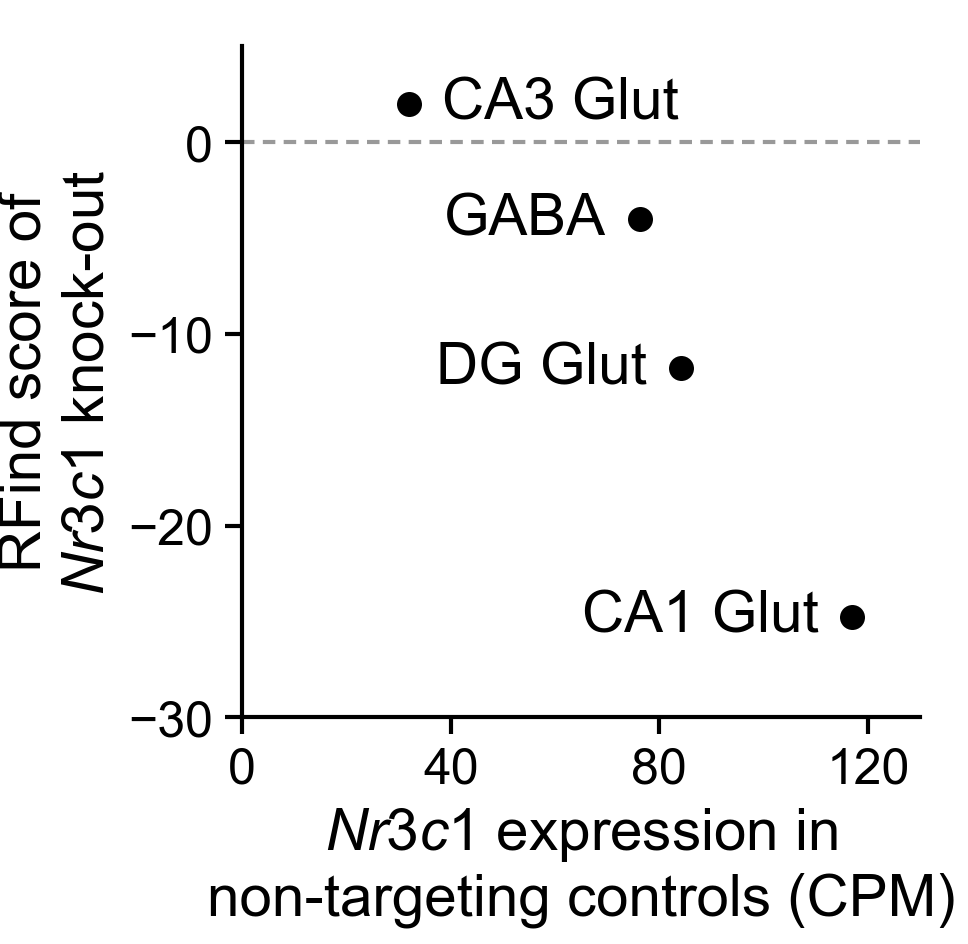

The table this chart was drawn from, first rows:
cell_type, perturbseq_context, nr3c1_cpm_non_targeting, rfind_score, ko_nuclei
CA1, CA1, 116.9, -24.77, 15
CA3, g017_CA3, 31.91, 1.991, 30
DG, g017_DG, 84.09, -11.79, 10
GABA, GABA3, 76.21, -4.015, 179
